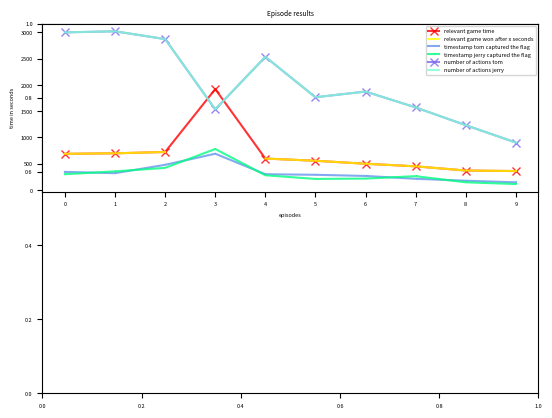

This chart was generated by the following Python code: (Note: this script raises an exception after producing the figure.)
import matplotlib
import time

import os

from matplotlib import pyplot as plt
import pandas as p
import numpy as np

from matplotlib.pyplot import xticks

evaluation_episode_counter = [2, 3, 6, 8, 9, 13, 14, 18, 21, 22, 24]
evaluation_episode_time = [688, 698, 723, 1920, 598, 556, 499, 450, 370, 360]
evaluation_too_close_counter = [5, 41, 77, 54, 78, 9, 32, 33, 78, 90]
evaluation_reward_tom = [100, -234, -667, -56, -788, 300, -223, 900, 873, 45]
evaluation_reward_jerry = [-567, 998, 334, -78, 987, -456, 412, -33, -789, 112]
evaluation_winner_agent = ["tom", "jerry", "jerry", "-", "jerry", "tom", "jerry", "tom", "tom", "jerry"]
evaluation_game_won_timestamp = [688, 698, 723, None, 598, 556, 499, 450, 370, 360]
evaluation_flag_captured_tom = [344, 320, 479, 690, 300, 289, 267, 213, 176, 146]
evaluation_flag_captured_jerry = [300, 354, 421, 780, 280, 210, 217, 263, 146, 113]
evaluation_agents_ran_into_each_other = [644, None, None, 1521, 794, None, 1123, None, None, 798, 1908, 793, None, None, 1516, 439, 1490, None,
                                         970, 1398, None, None, 314, None, 904]
evaluation_steps_tom = [3000, 3020, 2872, 1534, 2534, 1765, 1873, 1571, 1233, 903]
evaluation_steps_jerry = [3000, 3020, 2872, 1534, 2534, 1765, 1873, 1571, 1233, 903]
nuller = [0, 300, 0, 0, 0, 0, 0, 0, 0, 0]


dirname = "plots"
t = 10
#######################################################################################################################
""" font manipulation """
matplotlib.rcParams.update({'font.size': 4})

""" generate numpy-arrays """
np_evaluation_episode_counter = np.asarray(evaluation_episode_counter)
np_evaluation_episode_time = np.asarray(evaluation_episode_time)
np_evaluation_too_close_counter = np.asarray(evaluation_too_close_counter)
np_evaluation_reward_tom = np.asarray(evaluation_reward_tom)
np_evaluation_reward_jerry = np.asarray(evaluation_reward_jerry)
np_evaluation_game_won_timestamp = np.asarray(evaluation_game_won_timestamp)
np_evaluation_flag_captured_tom = np.asarray(evaluation_flag_captured_tom)
np_evaluation_flag_captured_jerry = np.asarray(evaluation_flag_captured_jerry)
np_evaluation_agents_ran_into_each_other = np.asarray(evaluation_agents_ran_into_each_other)
np_evaluation_steps_tom = np.asarray(evaluation_steps_tom)
np_evaluation_steps_jerry = np.asarray(evaluation_steps_jerry)
np_nuller = np.asarray(nuller)

""" set name of plot to not override it """
random_name = time.strftime('%Y%m%d_%H_%M_%S', time.localtime())

""" make dir, if it doesn't already exist """
os.makedirs(dirname, exist_ok=True)

plt.title("Episode results")

""" create dataframes """
df_evaluation_episode_time = p.DataFrame({'x': np_evaluation_episode_time})
df_evaluation_too_close_counter = p.DataFrame({'x': np_evaluation_too_close_counter})
df_evaluation_agents_ran_into_each_other = p.DataFrame({'x': np_evaluation_agents_ran_into_each_other})
df_evaluation_reward_tom = p.DataFrame({'x': np_evaluation_reward_tom})
df_evaluation_reward_jerry = p.DataFrame({'x': np_evaluation_reward_jerry})
df_evaluation_game_won_timestamp = p.DataFrame({'x': np_evaluation_game_won_timestamp})
df_evaluation_flag_captured_tom = p.DataFrame({'x': np_evaluation_flag_captured_tom})
df_evaluation_flag_captured_jerry = p.DataFrame({'x': np_evaluation_flag_captured_jerry})
df_evaluation_steps_tom = p.DataFrame({'x': np_evaluation_steps_tom})
df_evaluation_steps_jerry = p.DataFrame({'x': np_evaluation_steps_jerry})
df_nuller = p.DataFrame({'x': np_nuller})

""" graph 1 """
ax1 = plt.subplot2grid((2, 3), (0, 0), colspan=3)
ax1.set_xlabel('episodes')
ax1.set_ylabel('time in seconds')

ax1.plot('x', 'y', data=df_evaluation_episode_time, marker='x', linestyle='-', color="red", alpha=0.8,
         label="relevant game time")
ax1.plot('x', 'y', data=df_evaluation_game_won_timestamp, marker=',', linestyle='-', color="yellow", alpha=0.8,
         label="relevant game won after x seconds")
ax1.plot('x', 'y', data=df_evaluation_flag_captured_tom, marker=',', linestyle='-', color="cornflowerblue", alpha=0.8,
         label="timestamp tom captured the flag")
ax1.plot('x', 'y', data=df_evaluation_flag_captured_jerry, marker=',', linestyle='-', color="springgreen", alpha=0.8,
         label="timestamp jerry captured the flag")
ax1.plot('x', 'y', data=df_evaluation_steps_tom, marker='x', linestyle='-', color="mediumslateblue", alpha=0.8,
         label="number of actions tom")
ax1.plot('x', 'y', data=df_evaluation_steps_jerry, marker=',', linestyle='-', color="aquamarine", alpha=0.8,
         label="number of actions jerry")
plt.legend(loc='best')
locs, labels = xticks()
xticks(np.arange(t), np_evaluation_episode_counter)
ax11 = ax1.twiny()
ax11.plot(range(t), np.ones(t))
ax11.set_xlabel("winner of the episode")
locs, labels = xticks()
xticks(np.arange(t), evaluation_winner_agent)
plt.grid(True)


""" graph 2 """
ax2 = plt.subplot2grid((2, 3), (1, 0), colspan=1)
ax2.set_xlabel('episodes')
ax2.set_ylabel('time_in_seconds')
ax2.plot('x', 'y', data=df_evaluation_agents_ran_into_each_other, marker='_', linestyle=':', color="red", alpha=0.8,
         label="time, agents ran into each other")
plt.legend(loc='best')
plt.grid(True)

""" graph 3 """
ax3 = plt.subplot2grid((2, 3), (1, 1), colspan=1)
ax3.set_xlabel('episodes')
ax3.set_ylabel('#agents_were_close')
locs, labels = xticks()
xticks(np.arange(t), np_evaluation_episode_counter)
ax3.plot('x', 'y', data=df_evaluation_too_close_counter, marker=',', linestyle='-', color="blue", alpha=0.8, label="number of close contacts per relevant episode")
plt.legend(loc='best')
plt.grid(True)

""" graph 4 """
ax4 = plt.subplot2grid((2, 3), (1, 2), colspan=1)
ax4.set_xlabel('episodes')
ax4.set_ylabel('reward')
locs, labels = xticks()
xticks(np.arange(t), np_evaluation_episode_counter)
ax4.plot('x', 'y', data=df_evaluation_reward_tom, marker=',', linestyle='-', color="cornflowerblue", alpha=0.8, label="reward tom")
ax4.plot('x', 'y', data=df_evaluation_reward_jerry, marker=',', linestyle='-', color="springgreen", alpha=0.8, label="reward jerry")
plt.grid(True)
plt.legend(loc='best')

""" save the graph """
plt.savefig(dirname +"/" + random_name + ".png", dpi=300)

""" show the graph """
plt.show()
